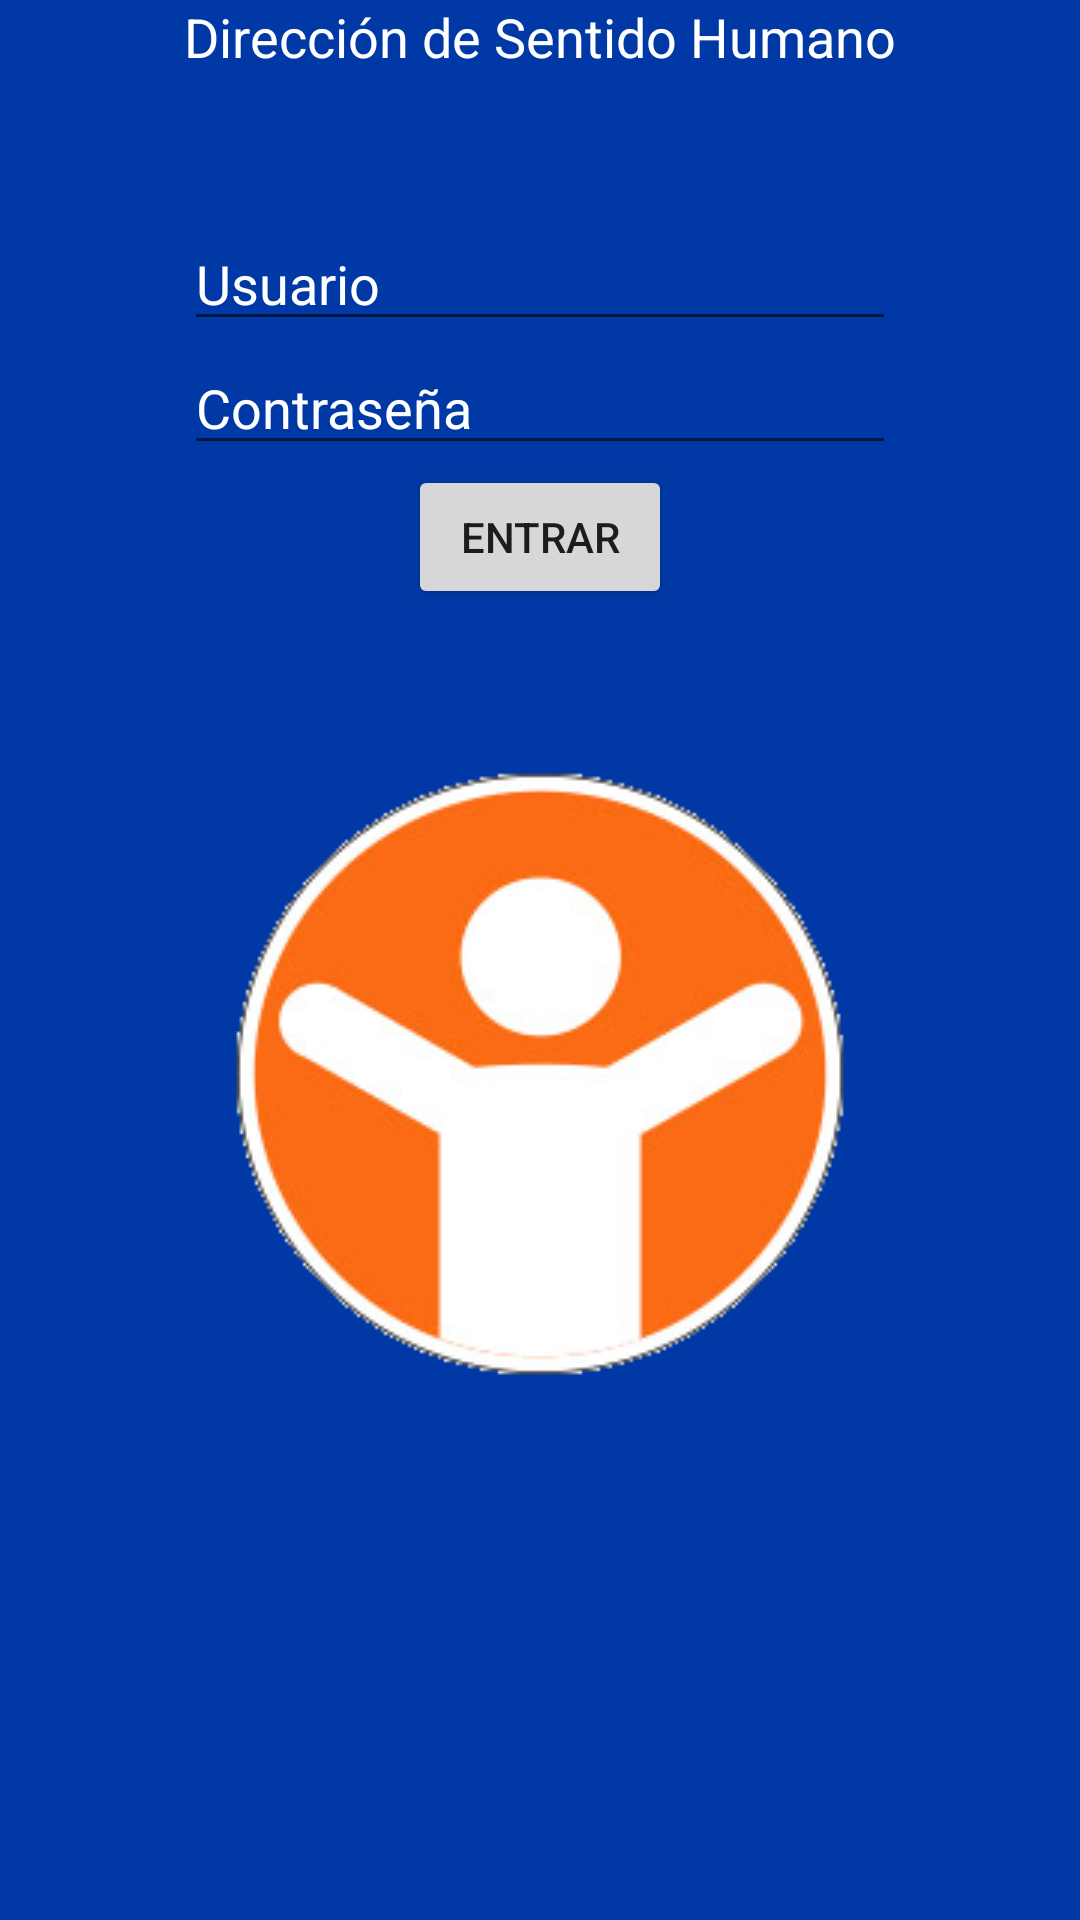

Write the Android layout XML for this screen, with the resource values it uses.
<!-- AndroidManifest.xml: application theme AppTheme -->
<!-- res/layout/activity_main.xml -->
<RelativeLayout xmlns:android="http://schemas.android.com/apk/res/android"
    xmlns:tools="http://schemas.android.com/tools" android:layout_width="match_parent"
    android:layout_height="match_parent" android:paddingLeft="@dimen/activity_horizontal_margin"
    android:paddingRight="@dimen/activity_horizontal_margin"
    android:paddingTop="@dimen/activity_vertical_margin"
    android:paddingBottom="@dimen/activity_vertical_margin" tools:context=".MainActivity"
    android:background="#0039a6">

    <TextView
        android:layout_width="wrap_content"
        android:layout_height="wrap_content"
        android:textAppearance="?android:attr/textAppearanceMedium"
        android:text="Dirección de Sentido Humano"
        android:id="@+id/textView"
        android:textColor="#FFFFFF"
        android:layout_alignParentTop="true"
        android:layout_centerHorizontal="true" />

    <EditText
        android:layout_width="wrap_content"
        android:layout_height="wrap_content"
        android:id="@+id/usuarioET"
        android:layout_marginTop="48dp"
        android:hint="Usuario"
        android:textColor="#FFFFFFFF"
        android:layout_below="@+id/textView"
        android:layout_alignEnd="@+id/textView"
        android:layout_alignStart="@+id/textView"
        android:textColorHint="#FFFFFFFF" />

    <EditText
        android:layout_width="wrap_content"
        android:layout_height="wrap_content"
        android:id="@+id/contrasenaET"
        android:hint="Contraseña"
        android:password="true"
        android:textColor="#FFFFFF"
        android:layout_below="@+id/usuarioET"
        android:layout_alignStart="@+id/textView"
        android:layout_alignEnd="@+id/usuarioET"
        android:textColorHint="#FFFFFFFF" />

    <Button
        android:layout_width="wrap_content"
        android:layout_height="wrap_content"
        android:text="Entrar"
        android:id="@+id/entrarBT"
        android:layout_below="@+id/contrasenaET"
        android:layout_centerHorizontal="true" />

    <ImageView
        android:layout_width="wrap_content"
        android:layout_height="wrap_content"
        android:id="@+id/imageView4"
        android:layout_below="@+id/entrarBT"
        android:layout_centerHorizontal="true"
        android:layout_marginTop="46dp"
        android:src="@drawable/sentido_humano" />
</RelativeLayout>
<!-- resources referenced by this layout -->
<resources>
  <!-- drawable sentido_humano: png bitmap (drawable, 31377 bytes) -->
  <style name="AppTheme" parent="Theme.AppCompat.Light.DarkActionBar" />
</resources>
